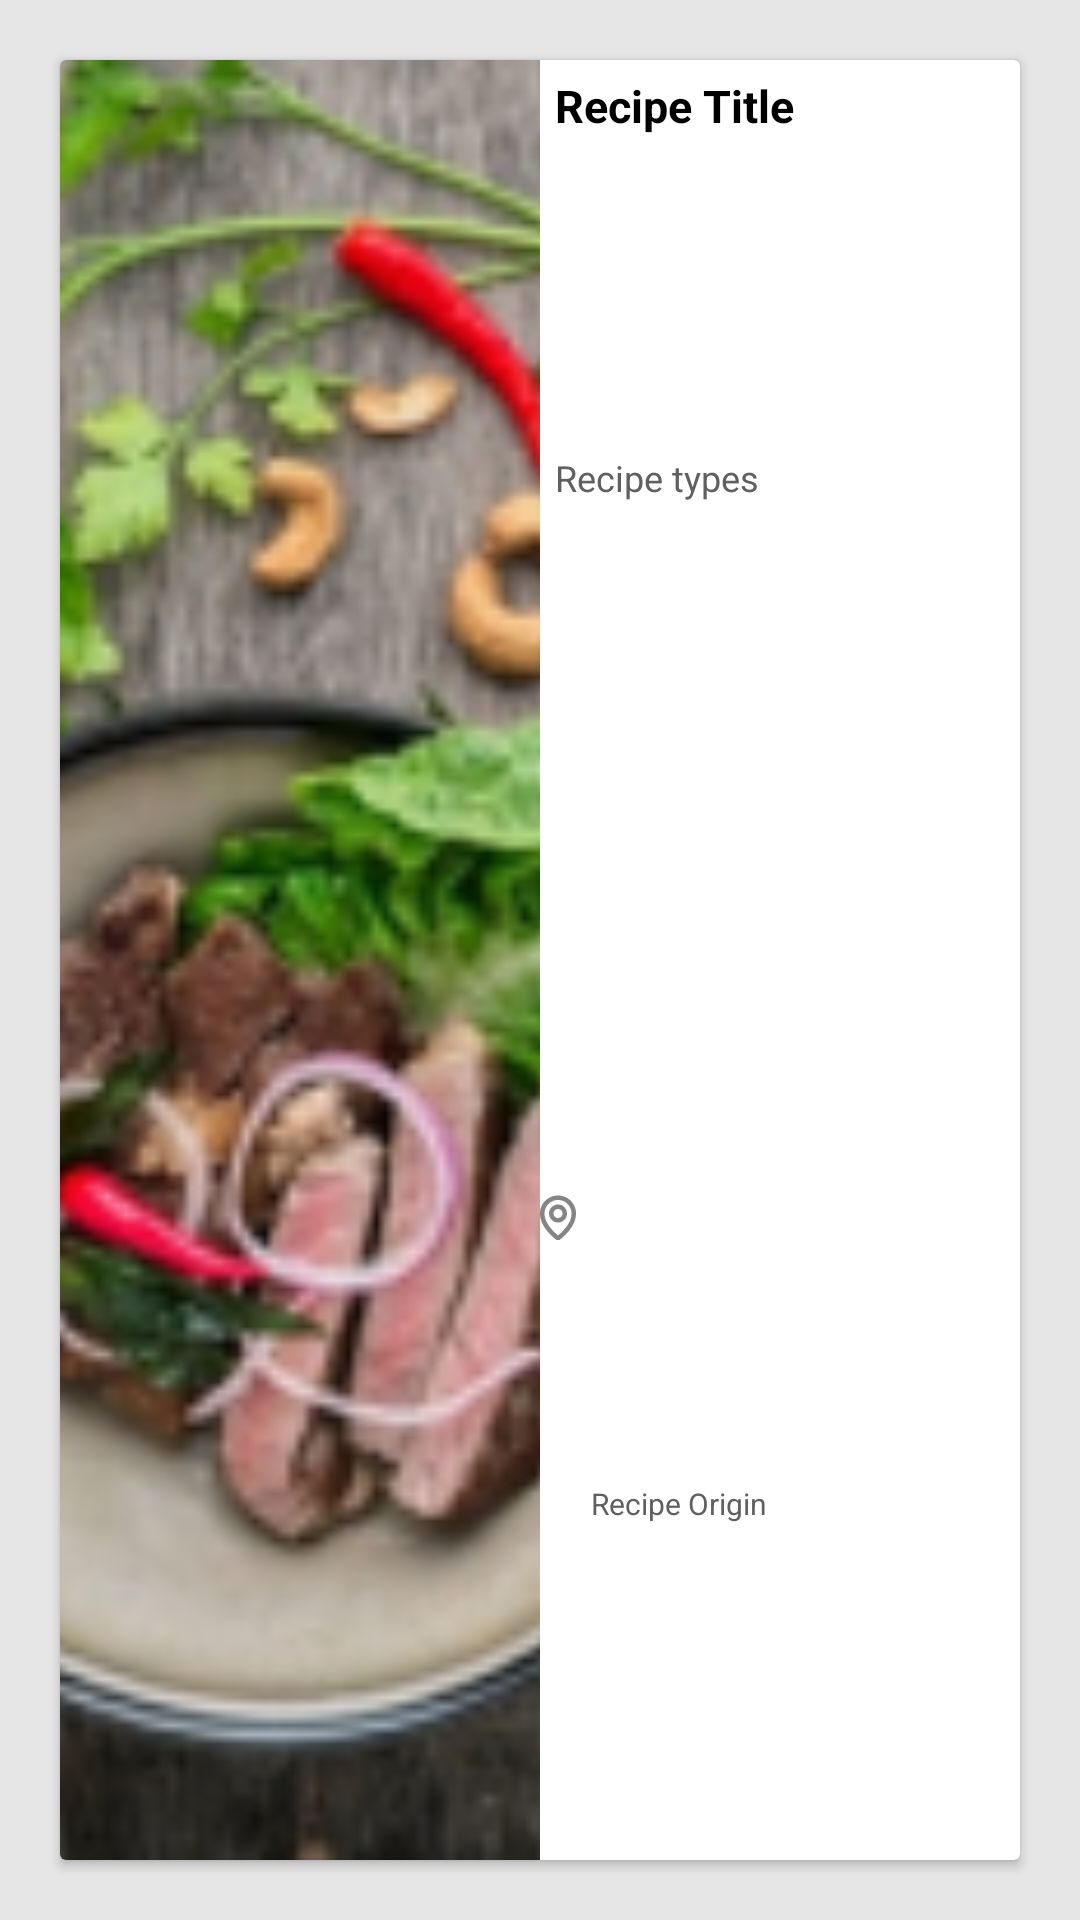

Reconstruct the res/layout file that produces this screen, plus the resources it refers to.
<!-- AndroidManifest.xml: application theme Theme.KERKEL_MEAL -->
<!-- res/layout/item.xml -->
<?xml version="1.0" encoding="utf-8"?>
<RelativeLayout xmlns:android="http://schemas.android.com/apk/res/android"
    xmlns:app="http://schemas.android.com/apk/res-auto"
    xmlns:tools="http://schemas.android.com/tools"
    android:layout_width="match_parent"
    android:layout_height="160dp"
    android:background="#E6E6E6">

    <androidx.cardview.widget.CardView
        android:id="@+id/cardview"
        android:layout_width="match_parent"
        android:layout_height="match_parent"
        android:layout_margin="20dp"
        android:elevation="5dp"
        android:padding="10dp"
        app:cardBackgroundColor="@color/white">

        <LinearLayout
            android:layout_width="match_parent"
            android:layout_height="match_parent"
            android:orientation="horizontal">
            <ImageView
                android:id="@+id/imageview"
                android:layout_width="match_parent"
                android:layout_height="match_parent"
                android:layout_weight="1"
                android:paddingRight="20dp"
                android:scaleType="centerCrop"
                android:src="@drawable/gambar" />
            <LinearLayout
                android:layout_width="match_parent"
                android:layout_height="match_parent"
                android:weightSum="5"
                android:layout_weight="1"
                android:orientation="vertical">
                <TextView
                    android:id="@+id/recipetitle"
                    android:fontFamily="sans-serif"
                    android:layout_width="match_parent"
                    android:layout_height="wrap_content"
                    android:ellipsize="end"
                    android:layout_weight="1"
                    android:maxLines="6"
                    android:padding="5dp"
                    android:text="Recipe Title"
                    android:textStyle="bold"
                    android:textColor="@color/black"
                    android:textSize="15sp" />
                <TextView
                    android:id="@+id/recipetypes"
                    android:fontFamily="sans-serif"
                    android:layout_width="match_parent"
                    android:layout_height="wrap_content"
                    android:ellipsize="end"
                    android:layout_weight="1"
                    android:padding="5dp"
                    android:text="Recipe types"
                    android:textColor="#606060"
                    android:textSize="12sp" />
                <TextView
                    android:layout_width="match_parent"
                    android:layout_height="wrap_content"
                    android:layout_weight="1"/>
                <LinearLayout
                    android:layout_width="match_parent"
                    android:layout_height="wrap_content"
                    android:orientation="horizontal"
                    android:layout_weight="2"
                    android:weightSum="3">
                    <ImageView
                        android:layout_width="wrap_content"
                        android:layout_height="wrap_content"
                        android:layout_weight="2"
                        android:gravity="center_vertical"
                        android:src="@drawable/vector1" />
                    <TextView
                        android:gravity="center_vertical"
                        android:id="@+id/recipeorigin"
                        android:layout_width="match_parent"
                        android:layout_height="match_parent"
                        android:layout_centerInParent="true"
                        android:layout_weight="1"
                        android:ellipsize="end"
                        android:fontFamily="sans-serif"
                        android:maxLines="6"
                        android:padding="5dp"
                        android:text="Recipe Origin"
                        android:textColor="#606060"
                        android:textSize="10sp" />
                </LinearLayout>
            </LinearLayout>
        </LinearLayout>
    </androidx.cardview.widget.CardView>
</RelativeLayout>
<!-- resources referenced by this layout -->
<resources>
  <color name="black">#FF000000</color>
  <color name="white">#FFFFFFFF</color>
  <!-- drawable gambar: png bitmap (drawable-v24, 129096 bytes) -->
  <!-- drawable vector1: png bitmap (drawable, 1334 bytes) -->
  <style name="Theme.KERKEL_MEAL" parent="Theme.MaterialComponents.DayNight.NoActionBar">
          
          <item name="colorPrimary">@color/purple_500</item>
          <item name="colorPrimaryVariant">@color/purple_700</item>
          <item name="colorOnPrimary">@color/white</item>
          
          <item name="colorSecondary">@color/teal_200</item>
          <item name="colorSecondaryVariant">@color/teal_700</item>
          <item name="colorOnSecondary">@color/black</item>
          
          <item name="android:statusBarColor" tools:targetApi="l">?attr/colorPrimaryVariant</item>
          
      </style>
  <color name="purple_500">#FF6200EE</color>
  <color name="purple_700">#FF3700B3</color>
  <color name="teal_200">#FF03DAC5</color>
  <color name="teal_700">#FF018786</color>
</resources>
